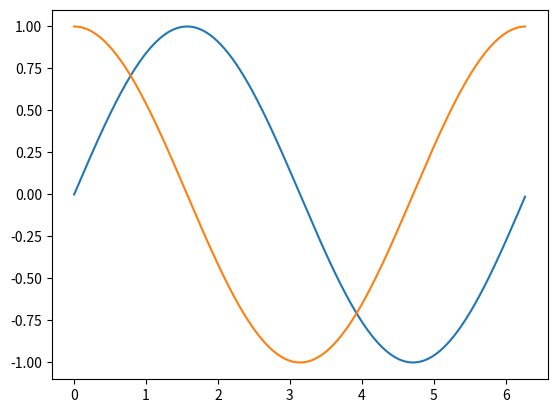

Source code (Python):
import numpy as np
import matplotlib.pyplot as plt

x=np.arange(0,6.28,0.01)
y=np.sin(x)
z=np.cos(x)
plt.plot(x,y)
plt.plot(x,z)